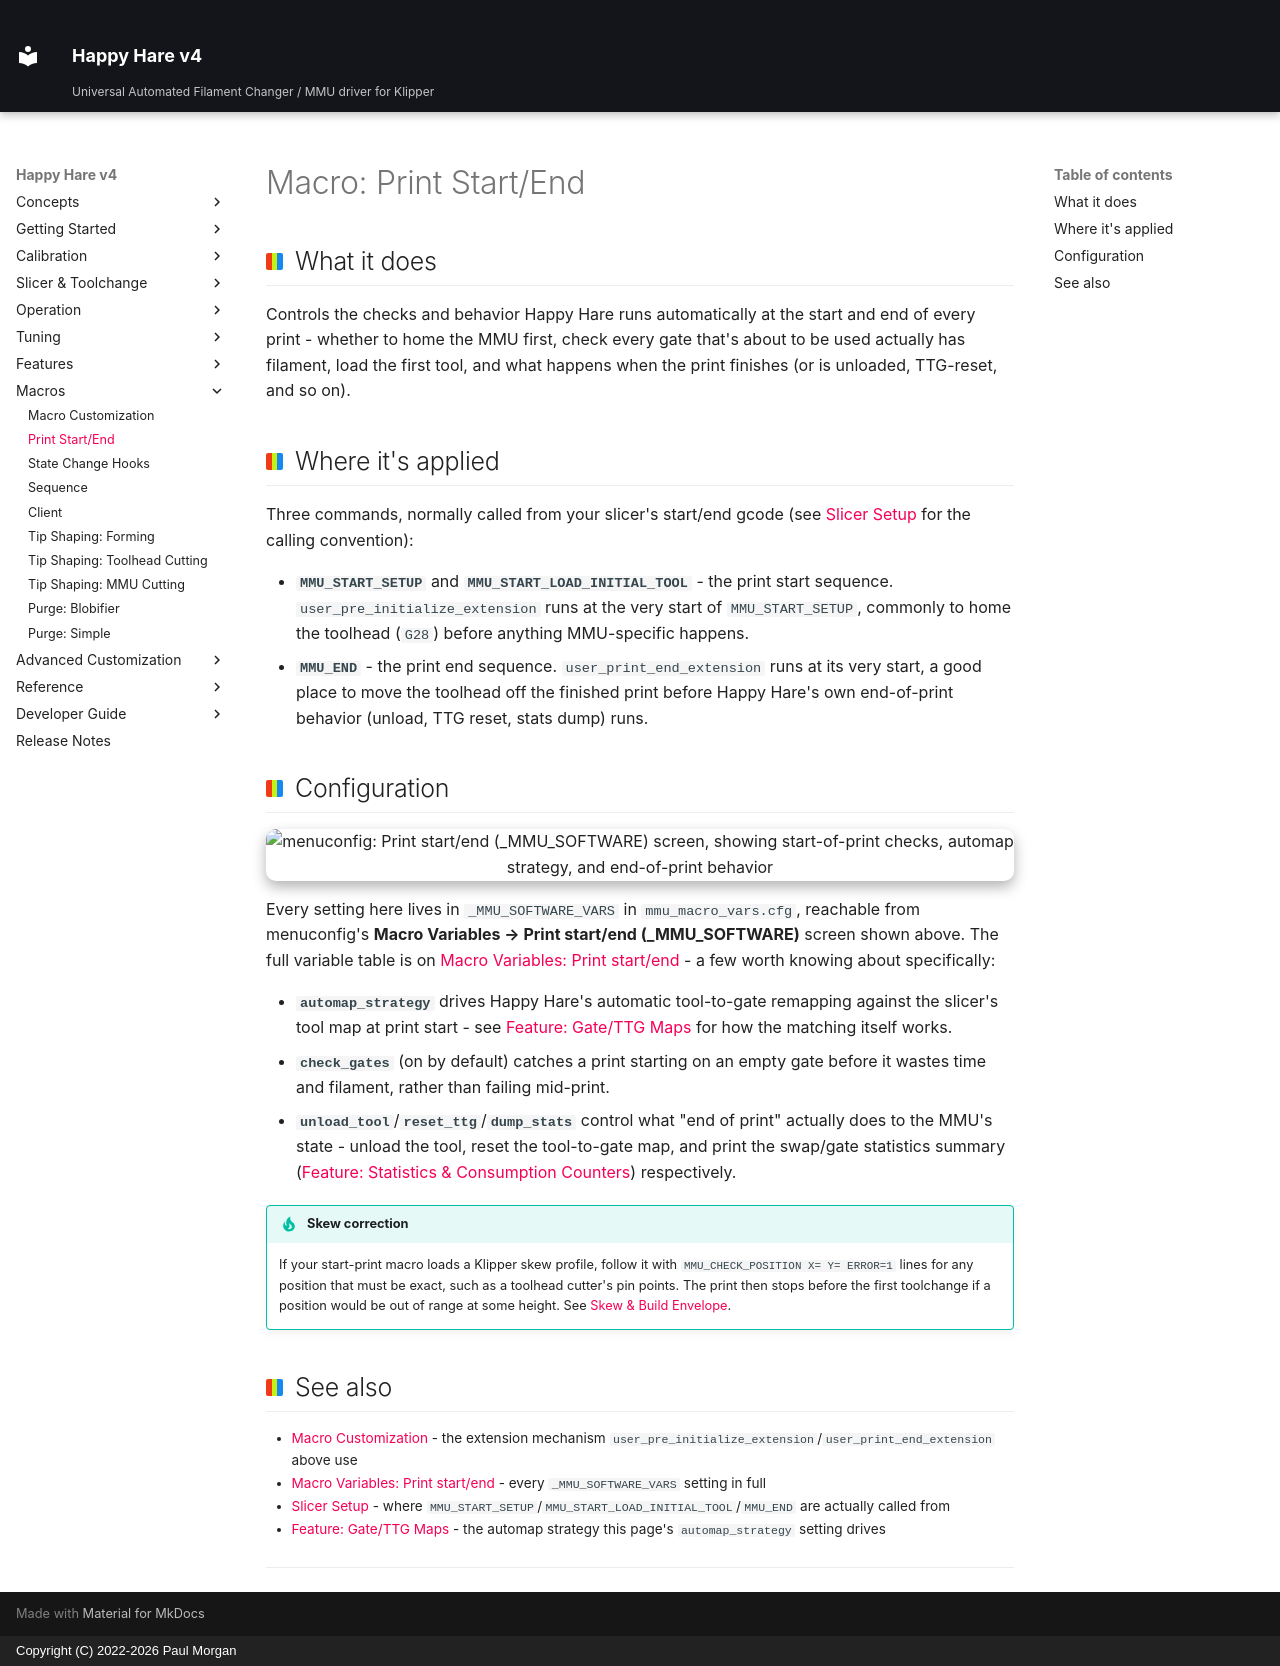

repository: moggieuk/Happy-Hare-Doc · page: Macro-Print-Start-End/index.html · generator: mkdocs · copyright: Copyright (C) 2022-2026 Paul Morgan

# Macro: Print Start/End

## What it does

Controls the checks and behavior Happy Hare runs automatically at the start
and end of every print - whether to home the MMU first, check every gate
that's about to be used actually has filament, load the first tool, and
what happens when the print finishes (or is unloaded, TTG-reset, and so on).

## Where it's applied

Three commands, normally called from your slicer's start/end gcode (see
[Slicer Setup](Slicer-Setup.md#customizing-the-startend-macros) for the
calling convention):

- **`MMU_START_SETUP`** and **`MMU_START_LOAD_INITIAL_TOOL`** - the print
  start sequence. `user_pre_initialize_extension` runs at the very start of
  `MMU_START_SETUP`, commonly to home the toolhead (`G28`) before anything
  MMU-specific happens.
- **`MMU_END`** - the print end sequence. `user_print_end_extension` runs at
  its very start, a good place to move the toolhead off the finished print
  before Happy Hare's own end-of-print behavior (unload, TTG reset, stats
  dump) runs.

## Configuration

<p align="center">
  <img src="Macro-Print-Start-End/print-start-end.png" alt="menuconfig: Print start/end (_MMU_SOFTWARE) screen, showing start-of-print checks, automap strategy, and end-of-print behavior" width="85%">
</p>

Every setting here lives in `_MMU_SOFTWARE_VARS` in `mmu_macro_vars.cfg`,
reachable from menuconfig's **Macro Variables → Print start/end
(\_MMU_SOFTWARE)** screen shown above. The full variable table is on [Macro
Variables: Print start/end](Reference-Macro-Vars.md#print-startend-_mmu_software_vars)
- a few worth knowing about specifically:

- **`automap_strategy`** drives Happy Hare's automatic tool-to-gate
  remapping against the slicer's tool map at print start - see [Feature:
  Gate/TTG Maps](Feature-Gate-TTG-Maps.md#automatic-ttg-mapping) for how the
  matching itself works.
- **`check_gates`** (on by default) catches a print starting on an empty
  gate before it wastes time and filament, rather than failing mid-print.
- **`unload_tool`**/**`reset_ttg`**/**`dump_stats`** control what "end of
  print" actually does to the MMU's state - unload the tool, reset the
  tool-to-gate map, and print the swap/gate statistics summary
  ([Feature: Statistics & Consumption Counters](Feature-Statistics-Counters.md))
  respectively.

!!! tip "Skew correction"
    If your start-print macro loads a Klipper skew profile, follow it with
    `MMU_CHECK_POSITION X= Y= ERROR=1` lines for any position that must be
    exact, such as a toolhead cutter's pin points. The print then stops before
    the first toolchange if a position would be out of range at some height. See
    [Skew & Build Envelope](Skew-Build-Envelope.md#checking-at-print-start).

## See also

- [Macro Customization](Macro-Customization.md) - the extension mechanism
  `user_pre_initialize_extension`/`user_print_end_extension` above use
- [Macro Variables: Print start/end](Reference-Macro-Vars.md#print-startend-_mmu_software_vars) -
  every `_MMU_SOFTWARE_VARS` setting in full
- [Slicer Setup](Slicer-Setup.md#customizing-the-startend-macros) - where
  `MMU_START_SETUP`/`MMU_START_LOAD_INITIAL_TOOL`/`MMU_END` are actually
  called from
- [Feature: Gate/TTG Maps](Feature-Gate-TTG-Maps.md#automatic-ttg-mapping) -
  the automap strategy this page's `automap_strategy` setting drives

---
